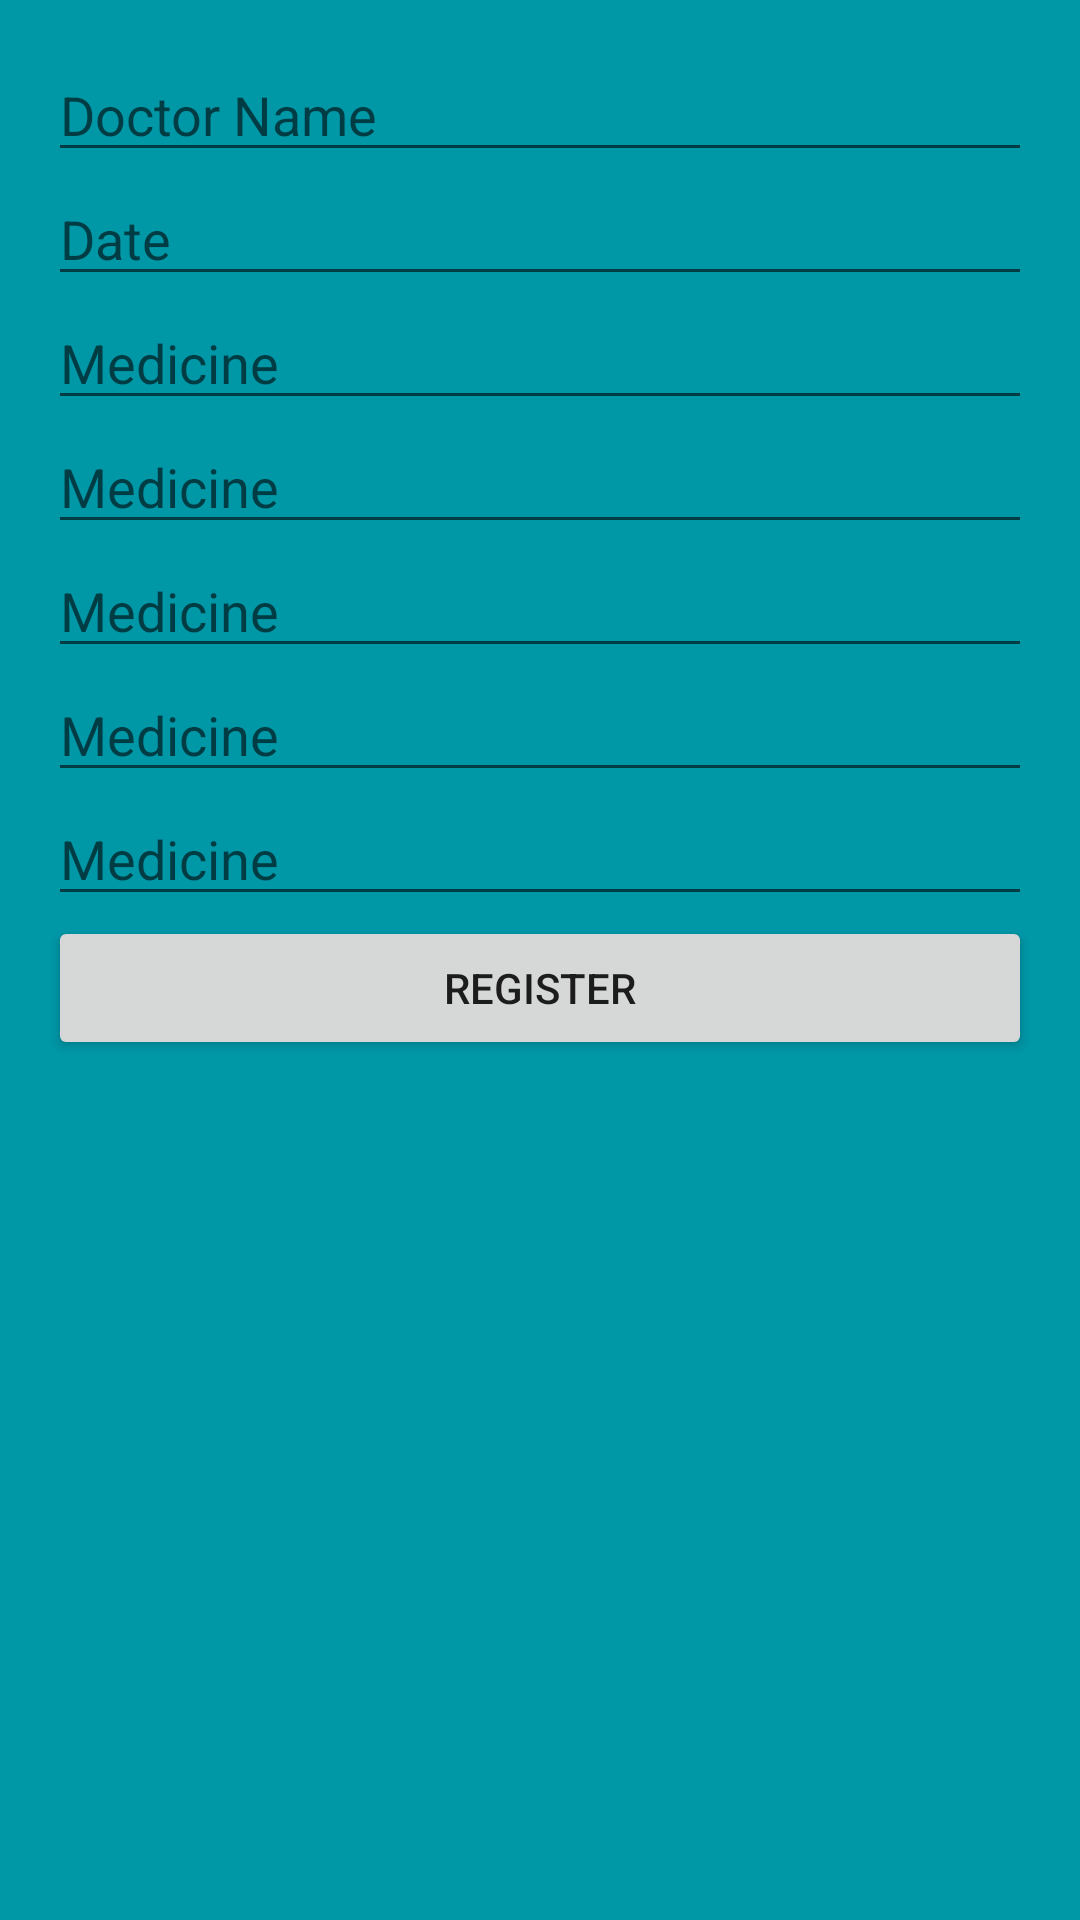

Write the Android layout XML for this screen, with the resource values it uses.
<!-- AndroidManifest.xml: activity theme AppTheme.NoActionBar -->
<!-- res/layout/activity_update_medication.xml -->
<?xml version="1.0" encoding="utf-8"?>
<android.support.design.widget.CoordinatorLayout xmlns:android="http://schemas.android.com/apk/res/android"
    xmlns:app="http://schemas.android.com/apk/res-auto"
    xmlns:tools="http://schemas.android.com/tools"
    android:layout_width="match_parent"
    android:layout_height="match_parent"
    android:fitsSystemWindows="true"
    tools:context="com.epc.project.UpdateMedicationActivity">

    <LinearLayout
        android:layout_width="fill_parent"
        android:layout_height="fill_parent"
        android:background="@color/colorPrimaryDark"
        android:orientation="vertical"
        android:padding="@dimen/activity_horizontal_margin">

        <EditText
            android:id="@+id/mname"
            android:layout_width="match_parent"
            android:layout_height="wrap_content"
            android:ems="10"
            android:hint="Doctor Name"
            android:inputType="textPersonName" />

        <EditText
            android:id="@+id/mdate"
            android:layout_width="match_parent"
            android:layout_height="wrap_content"
            android:ems="10"
            android:hint="Date"
            android:inputType="date" />

        <EditText
            android:id="@+id/med1"
            android:layout_width="match_parent"
            android:layout_height="wrap_content"
            android:ems="10"
            android:hint="Medicine"
            android:inputType="textPersonName" />

        <EditText
            android:id="@+id/med2"
            android:layout_width="match_parent"
            android:layout_height="wrap_content"
            android:ems="10"
            android:hint="Medicine"
            android:inputType="textPersonName" />

        <EditText
            android:id="@+id/med3"
            android:layout_width="match_parent"
            android:layout_height="wrap_content"
            android:ems="10"
            android:hint="Medicine"
            android:inputType="textPersonName" />

        <EditText
            android:id="@+id/med4"
            android:layout_width="match_parent"
            android:layout_height="wrap_content"
            android:ems="10"
            android:hint="Medicine"
            android:inputType="textPersonName" />

        <EditText
            android:id="@+id/med5"
            android:layout_width="match_parent"
            android:layout_height="wrap_content"
            android:ems="10"
            android:hint="Medicine"
            android:inputType="textPersonName" />

        <Button
            android:id="@+id/msubmit_button"
            android:layout_width="match_parent"
            android:layout_height="wrap_content"
            android:layout_gravity="center_horizontal"
            android:text="Register" />

    </LinearLayout>

</android.support.design.widget.CoordinatorLayout>
<!-- resources referenced by this layout -->
<resources>
  <color name="colorPrimaryDark">#0097a7</color>
  <dimen name="activity_horizontal_margin">16dp</dimen>
  <style name="AppTheme.NoActionBar">
          <item name="windowActionBar">false</item>
          <item name="windowNoTitle">true</item>
          <item name="android:windowActionBarOverlay">false</item>
      </style>
</resources>
